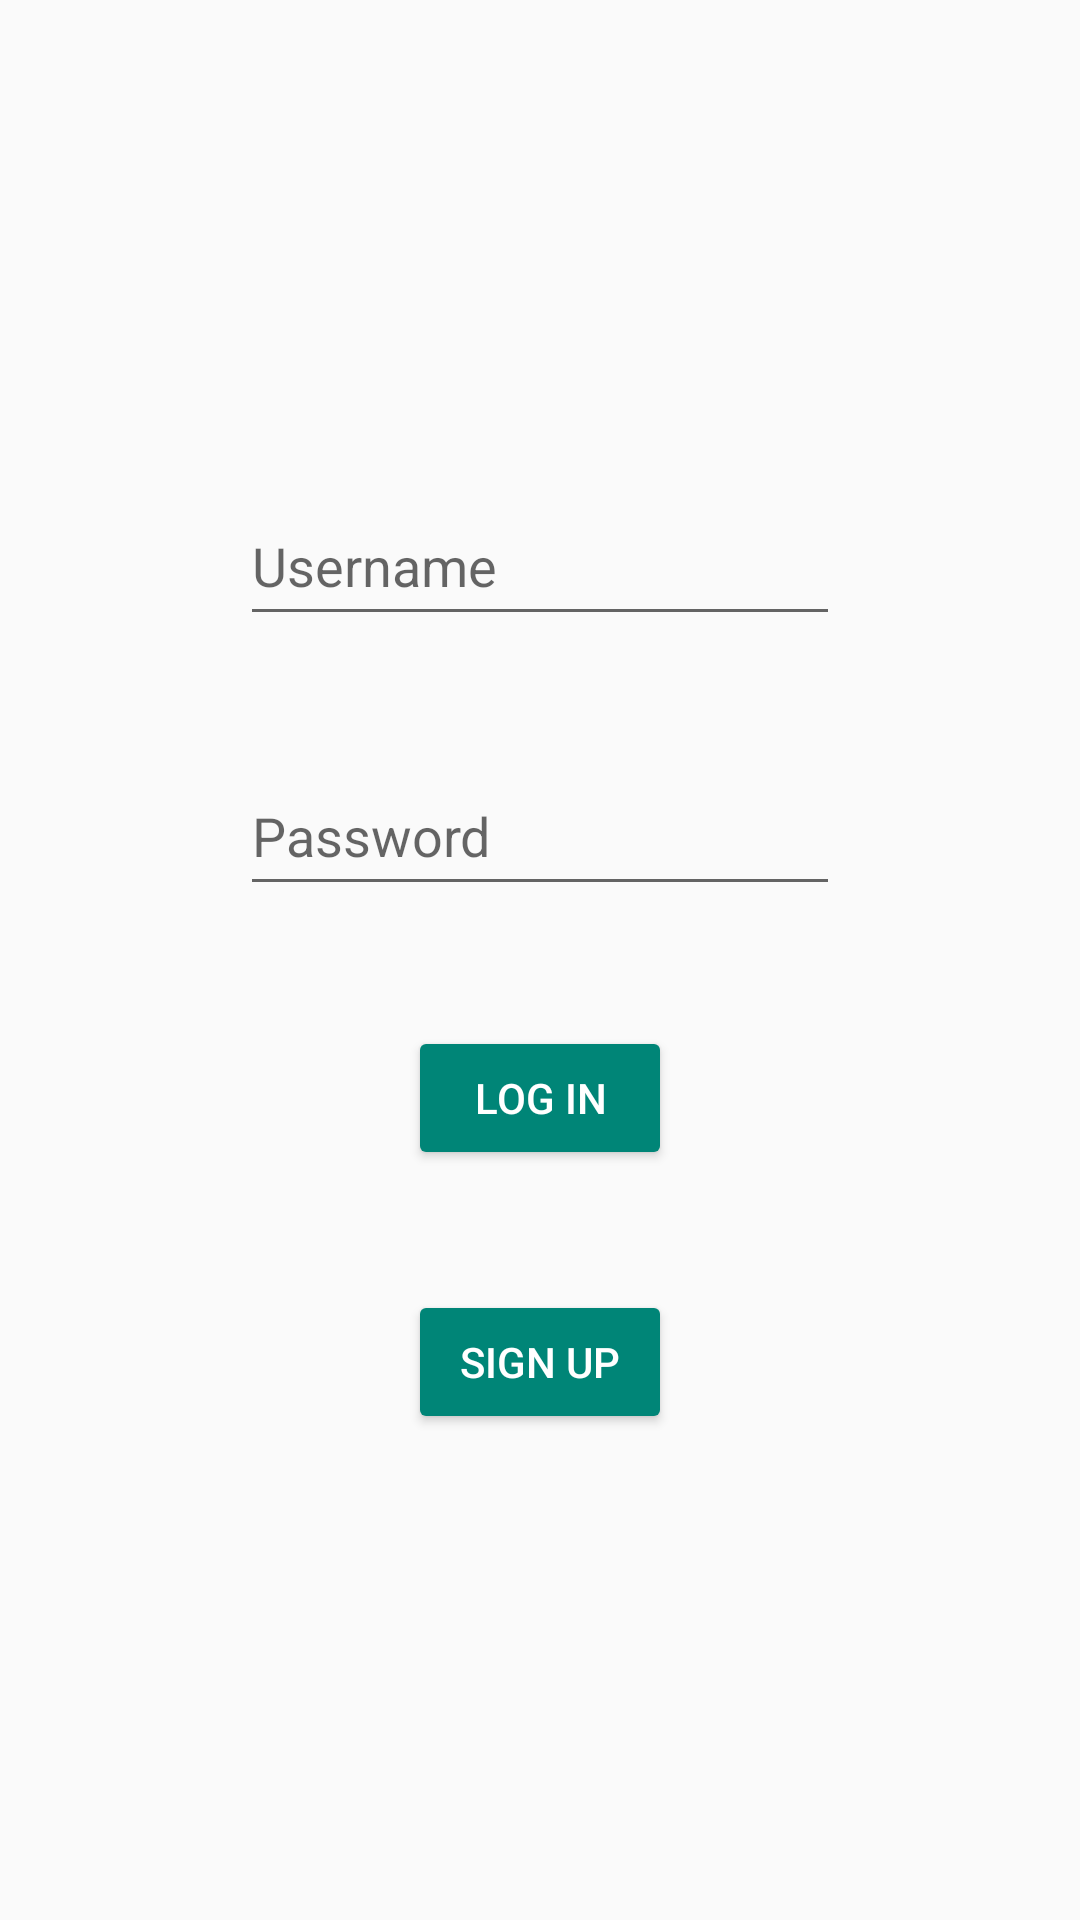

Produce the Android XML layout that renders to this screen, including the resource entries it uses.
<!-- AndroidManifest.xml: application theme Theme.CSE -->
<!-- res/layout/activity_log_in_log_out.xml -->
<?xml version="1.0" encoding="utf-8"?>
<LinearLayout xmlns:android="http://schemas.android.com/apk/res/android"
    xmlns:app="http://schemas.android.com/apk/res-auto"
    xmlns:tools="http://schemas.android.com/tools"
    android:layout_width="match_parent"
    android:layout_height="match_parent"
    android:orientation="vertical"
    android:gravity="center"
    tools:context=".LogIn_LogOut">
    <EditText
        android:layout_margin="20dp"
        android:layout_width="200dp"
        android:layout_height="50dp"
        android:id="@+id/led1"
        android:hint="Username"/>
    <EditText
        android:layout_margin="20dp"
        android:layout_width="200dp"
        android:layout_height="50dp"
        android:id="@+id/led2"
        android:hint="Password"
        android:inputType="textPassword"/>
    <Button
        android:layout_margin="20dp"
        android:layout_width="wrap_content"
        android:layout_height="wrap_content"
        style="@style/Widget.AppCompat.Button.Colored"
        android:text="log in"
        android:id="@+id/lb1"/>
    <Button
        android:layout_margin="20dp"
        android:layout_width="wrap_content"
        android:layout_height="wrap_content"
        style="@style/Widget.AppCompat.Button.Colored"
        android:text="Sign up"
        android:id="@+id/lb2"/>

</LinearLayout>
<!-- resources referenced by this layout -->
<resources>
  <style name="Theme.CSE" parent="Theme.AppCompat.DayNight.DarkActionBar">
          
          <item name="colorPrimary">#ed5b2d</item>
          <item name="colorPrimaryVariant">#ffce6d</item>
          <item name="colorOnPrimary">@color/white</item>
          
          <item name="colorSecondary">@color/teal_200</item>
          <item name="colorSecondaryVariant">@color/teal_700</item>
          <item name="colorOnSecondary">@color/black</item>
          
          <item name="android:statusBarColor" tools:targetApi="l">?attr/colorPrimaryVariant</item>
          
      </style>
  <color name="white">#FFFFFFFF</color>
  <color name="teal_200">#FF03DAC5</color>
  <color name="teal_700">#FF018786</color>
  <color name="black">#FF000000</color>
</resources>
